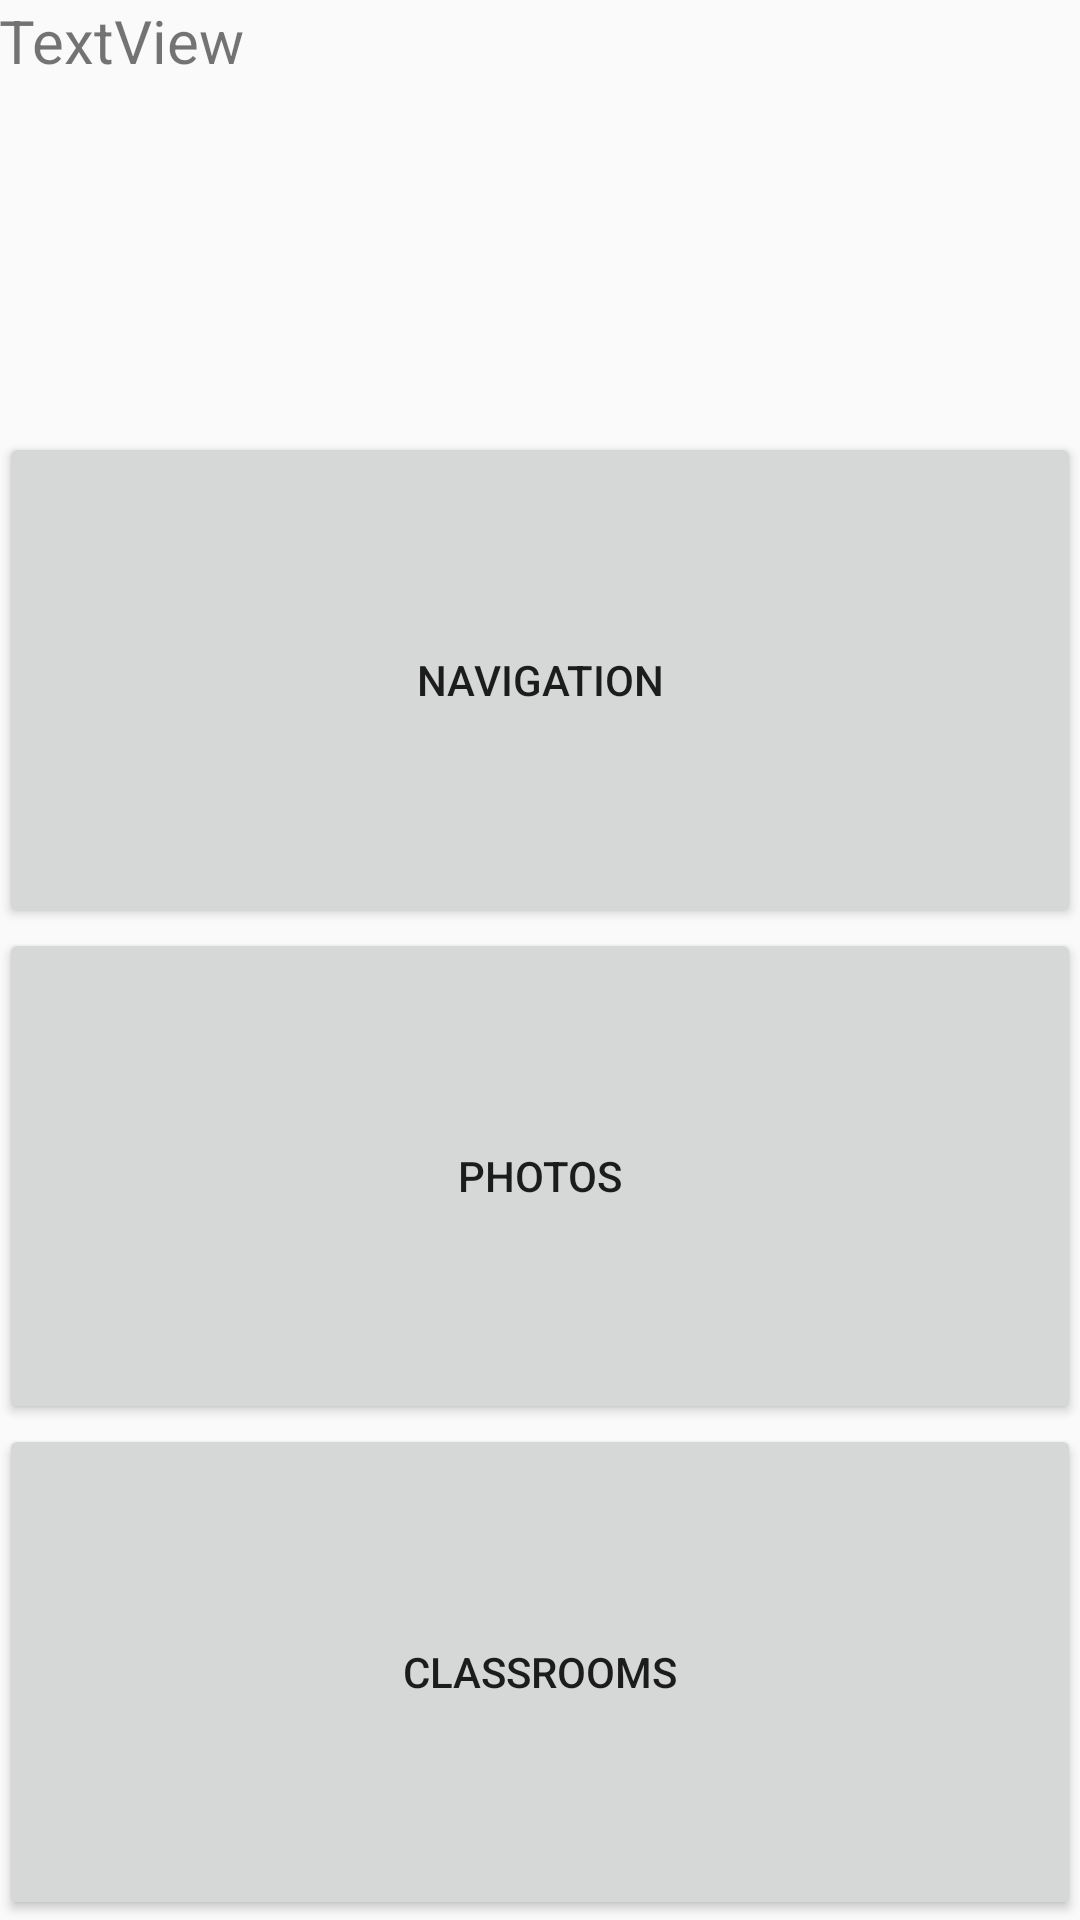

Reconstruct the res/layout file that produces this screen, plus the resources it refers to.
<!-- AndroidManifest.xml: application theme AppTheme -->
<!-- res/layout/activity_fab_obtions.xml -->
<?xml version="1.0" encoding="utf-8"?>
<LinearLayout xmlns:android="http://schemas.android.com/apk/res/android"
    xmlns:tools="http://schemas.android.com/tools"
    android:id="@+id/activity_fab_obtions"
    android:orientation="vertical"
    android:layout_width="match_parent"
    android:layout_height="wrap_content"
    android:paddingBottom="@dimen/activity_vertical_margin"
    android:paddingLeft="@dimen/activity_horizontal_margin"
    android:paddingRight="@dimen/activity_horizontal_margin"
    android:paddingTop="@dimen/activity_vertical_margin"
    tools:context="edu.calpoly.mjew.cpe436_calpolymapapp.fabObtions">

    <TextView
        android:text="TextView"
        android:layout_width="match_parent"
        android:layout_height="wrap_content"
        android:id="@+id/buildingTitle"
        android:layout_weight="1"
        android:textSize="20dp"/>
    <Button
        android:text="Navigation"
        android:layout_width="match_parent"
        android:layout_height="wrap_content"
        android:id="@+id/navButton"
        android:layout_weight="1" />

    <Button
        android:text="Photos"
        android:layout_width="match_parent"
        android:layout_height="wrap_content"
        android:id="@+id/picButton"
        android:layout_weight="1" />

    <Button
        android:text="Classrooms"
        android:layout_width="match_parent"
        android:layout_height="wrap_content"
        android:id="@+id/classButton"
        android:layout_weight="1" />
</LinearLayout>
<!-- resources referenced by this layout -->
<resources>
  <style name="AppTheme" parent="Theme.AppCompat.Light.DarkActionBar">
          
          <item name="colorPrimary">@color/colorPrimary</item>
          <item name="colorPrimaryDark">@color/colorPrimaryDark</item>
          <item name="colorAccent">@color/colorAccent</item>
          <item name="windowActionBar">false</item> 
          <item name="windowNoTitle">true</item> 
      </style>
  <color name="colorPrimary">#3F51B5</color>
  <color name="colorPrimaryDark">#303F9F</color>
  <color name="colorAccent">#FF4081</color>
</resources>
